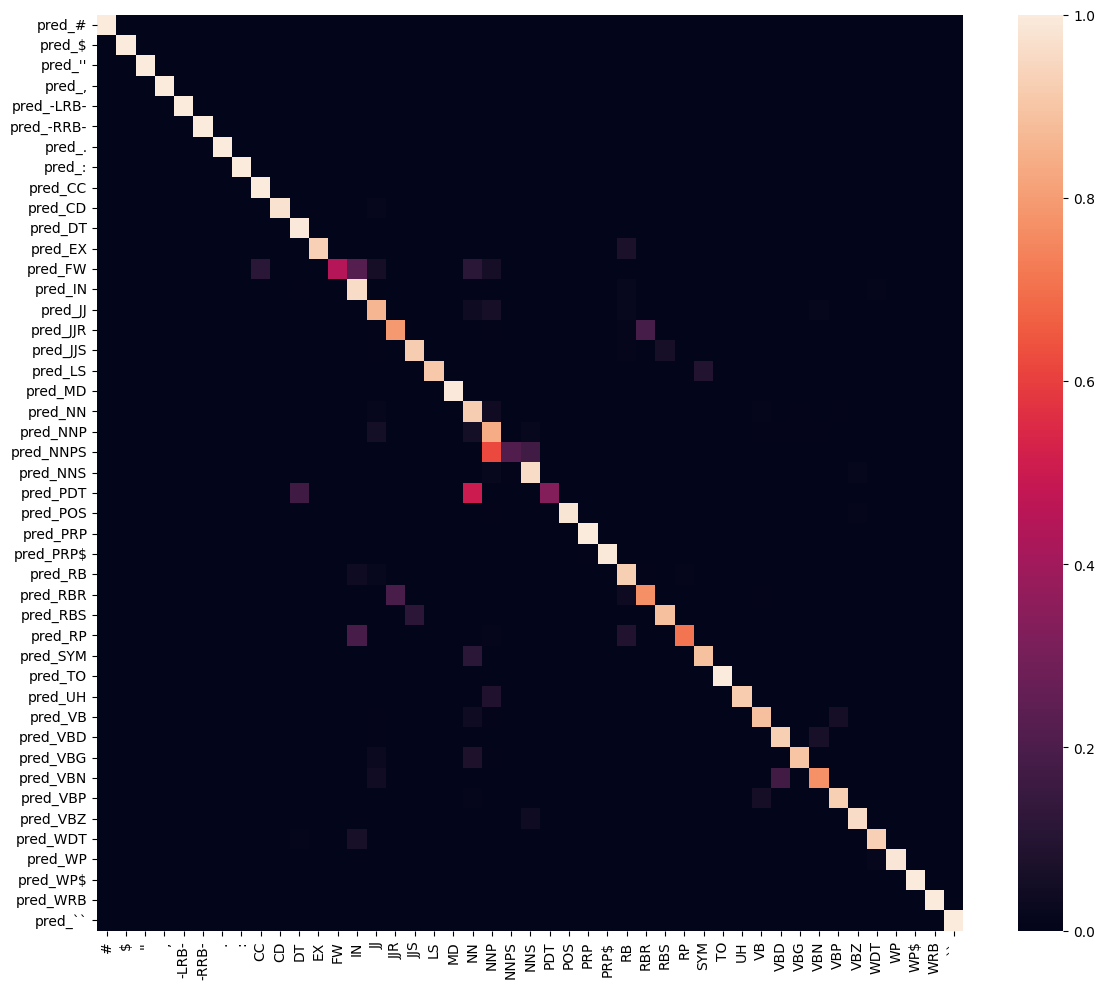

The data file committed next to this chart (first rows):
, #, $, '', ,, -LRB-, -RRB-, ., :, CC, CD, DT, EX, FW, IN, JJ, JJR, JJS, LS, MD, NN, NNP, NNPS, NNS
pred_#, 15.0, 0.0, 0.0, 0.0, 0.0, 0.0, 0.0, 0.0, 0.0, 0.0, 0.0, 0.0, 0.0, 0.0, 0.0, 0.0, 0.0, 0.0, 0.0, 0.0, 0.0, 0.0, 0.0
pred_$, 0.0, 943.0, 0.0, 0.0, 0.0, 0.0, 0.0, 0.0, 0.0, 0.0, 0.0, 0.0, 0.0, 0.0, 0.0, 0.0, 0.0, 0.0, 0.0, 0.0, 0.0, 0.0, 0.0
pred_'', 0.0, 0.0, 1042, 0.0, 0.0, 0.0, 0.0, 0.0, 0.0, 0.0, 0.0, 0.0, 0.0, 0.0, 0.0, 0.0, 0.0, 0.0, 0.0, 0.0, 0.0, 0.0, 0.0
pred_,, 0.0, 0.0, 0.0, 6876, 0.0, 0.0, 0.0, 0.0, 0.0, 0.0, 0.0, 0.0, 0.0, 0.0, 0.0, 0.0, 0.0, 0.0, 0.0, 0.0, 0.0, 0.0, 0.0
pred_-LRB-, 0.0, 0.0, 0.0, 0.0, 186.0, 0.0, 0.0, 0.0, 0.0, 0.0, 0.0, 0.0, 0.0, 0.0, 0.0, 0.0, 0.0, 0.0, 0.0, 0.0, 0.0, 0.0, 0.0
pred_-RRB-, 0.0, 0.0, 0.0, 0.0, 0.0, 187.0, 0.0, 0.0, 0.0, 0.0, 0.0, 0.0, 0.0, 0.0, 0.0, 0.0, 0.0, 0.0, 0.0, 0.0, 0.0, 0.0, 0.0
pred_., 0.0, 0.0, 0.0, 0.0, 0.0, 0.0, 5381, 0.0, 0.0, 0.0, 0.0, 0.0, 0.0, 0.0, 0.0, 0.0, 0.0, 0.0, 0.0, 0.0, 0.0, 0.0, 0.0
pred_:, 0.0, 0.0, 0.0, 0.0, 0.0, 0.0, 0.0, 752.0, 0.0, 0.0, 0.0, 0.0, 0.0, 0.0, 0.0, 0.0, 0.0, 0.0, 0.0, 0.0, 0.0, 0.0, 0.0
pred_CC, 0.0, 0.0, 0.0, 0.0, 0.0, 0.0, 0.0, 0.0, 3233, 0.0, 0.0, 0.0, 0.0, 2.0, 1.0, 1.0, 0.0, 0.0, 0.0, 1.0, 1.0, 0.0, 0.0
pred_CD, 0.0, 0.0, 0.0, 0.0, 0.0, 0.0, 0.0, 0.0, 0.0, 4797, 0.0, 0.0, 0.0, 0.0, 67.0, 0.0, 0.0, 2.0, 0.0, 14.0, 13.0, 1.0, 13.0
pred_DT, 0.0, 0.0, 0.0, 0.0, 0.0, 0.0, 0.0, 0.0, 10.0, 0.0, 11077, 0.0, 1.0, 15.0, 0.0, 0.0, 0.0, 0.0, 0.0, 0.0, 8.0, 0.0, 0.0
pred_EX, 0.0, 0.0, 0.0, 0.0, 0.0, 0.0, 0.0, 0.0, 0.0, 0.0, 0.0, 126.0, 0.0, 0.0, 0.0, 0.0, 0.0, 0.0, 0.0, 0.0, 0.0, 0.0, 0.0
pred_FW, 0.0, 0.0, 0.0, 0.0, 0.0, 0.0, 0.0, 0.0, 2.0, 0.0, 0.0, 0.0, 8.0, 4.0, 1.0, 0.0, 0.0, 0.0, 0.0, 2.0, 1.0, 0.0, 0.0
pred_IN, 0.0, 0.0, 0.0, 0.0, 0.0, 0.0, 0.0, 0.0, 1.0, 0.0, 78.0, 0.0, 1.0, 13201, 8.0, 0.0, 0.0, 0.0, 0.0, 2.0, 3.0, 0.0, 0.0
pred_JJ, 0.0, 0.0, 0.0, 0.0, 0.0, 0.0, 0.0, 0.0, 0.0, 2.0, 3.0, 0.0, 0.0, 7.0, 6889, 1.0, 1.0, 0.0, 0.0, 298.0, 492.0, 5.0, 2.0
pred_JJR, 0.0, 0.0, 0.0, 0.0, 0.0, 0.0, 0.0, 0.0, 0.0, 0.0, 0.0, 0.0, 0.0, 0.0, 3.0, 371.0, 0.0, 0.0, 0.0, 0.0, 3.0, 0.0, 0.0
pred_JJS, 0.0, 0.0, 0.0, 0.0, 0.0, 0.0, 0.0, 0.0, 0.0, 0.0, 0.0, 0.0, 0.0, 0.0, 2.0, 0.0, 251.0, 0.0, 0.0, 1.0, 0.0, 0.0, 0.0
pred_LS, 0.0, 0.0, 0.0, 0.0, 0.0, 0.0, 0.0, 0.0, 0.0, 0.0, 0.0, 0.0, 0.0, 0.0, 0.0, 0.0, 0.0, 10.0, 0.0, 0.0, 0.0, 0.0, 0.0
pred_MD, 0.0, 0.0, 0.0, 0.0, 0.0, 0.0, 0.0, 0.0, 0.0, 0.0, 0.0, 0.0, 0.0, 0.0, 0.0, 0.0, 0.0, 0.0, 1265, 2.0, 4.0, 0.0, 0.0
pred_NN, 0.0, 0.0, 0.0, 0.0, 0.0, 0.0, 0.0, 0.0, 0.0, 3.0, 8.0, 0.0, 1.0, 0.0, 240.0, 0.0, 0.0, 0.0, 0.0, 16449, 753.0, 0.0, 11.0
pred_NNP, 0.0, 0.0, 0.0, 0.0, 0.0, 0.0, 0.0, 0.0, 0.0, 9.0, 3.0, 0.0, 18.0, 4.0, 702.0, 6.0, 8.0, 3.0, 1.0, 732.0, 11492, 50.0, 265.0
pred_NNPS, 0.0, 0.0, 0.0, 0.0, 0.0, 0.0, 0.0, 0.0, 0.0, 0.0, 0.0, 0.0, 0.0, 0.0, 0.0, 0.0, 0.0, 0.0, 0.0, 0.0, 181.0, 61.0, 50.0
pred_NNS, 0.0, 0.0, 0.0, 0.0, 0.0, 0.0, 0.0, 0.0, 0.0, 12.0, 0.0, 0.0, 0.0, 0.0, 5.0, 0.0, 0.0, 0.0, 0.0, 9.0, 148.0, 53.0, 7620
pred_PDT, 0.0, 0.0, 0.0, 0.0, 0.0, 0.0, 0.0, 0.0, 0.0, 0.0, 2.0, 0.0, 0.0, 0.0, 0.0, 0.0, 0.0, 0.0, 0.0, 6.0, 0.0, 0.0, 0.0
pred_POS, 0.0, 0.0, 3.0, 0.0, 0.0, 0.0, 0.0, 0.0, 0.0, 0.0, 0.0, 0.0, 0.0, 0.0, 0.0, 0.0, 0.0, 0.0, 0.0, 0.0, 10.0, 0.0, 0.0
pred_PRP, 0.0, 0.0, 0.0, 0.0, 0.0, 0.0, 0.0, 0.0, 0.0, 0.0, 1.0, 0.0, 0.0, 0.0, 0.0, 0.0, 0.0, 0.0, 0.0, 0.0, 1.0, 0.0, 0.0
pred_PRP$, 0.0, 0.0, 0.0, 0.0, 0.0, 0.0, 0.0, 0.0, 0.0, 0.0, 0.0, 0.0, 0.0, 0.0, 0.0, 0.0, 0.0, 0.0, 0.0, 0.0, 4.0, 0.0, 0.0
pred_RB, 0.0, 0.0, 0.0, 0.0, 0.0, 0.0, 0.0, 0.0, 4.0, 0.0, 6.0, 0.0, 1.0, 146.0, 78.0, 4.0, 0.0, 0.0, 0.0, 6.0, 9.0, 0.0, 0.0
pred_RBR, 0.0, 0.0, 0.0, 0.0, 0.0, 0.0, 0.0, 0.0, 0.0, 0.0, 0.0, 0.0, 0.0, 0.0, 0.0, 39.0, 0.0, 0.0, 0.0, 0.0, 0.0, 0.0, 0.0
pred_RBS, 0.0, 0.0, 0.0, 0.0, 0.0, 0.0, 0.0, 0.0, 0.0, 0.0, 0.0, 0.0, 0.0, 0.0, 0.0, 0.0, 7.0, 0.0, 0.0, 0.0, 0.0, 0.0, 0.0
pred_RP, 0.0, 0.0, 0.0, 0.0, 0.0, 0.0, 0.0, 0.0, 0.0, 0.0, 0.0, 0.0, 0.0, 82.0, 1.0, 0.0, 0.0, 0.0, 0.0, 0.0, 4.0, 0.0, 0.0
pred_SYM, 0.0, 0.0, 0.0, 0.0, 0.0, 0.0, 0.0, 0.0, 0.0, 0.0, 0.0, 0.0, 0.0, 0.0, 0.0, 0.0, 0.0, 0.0, 0.0, 1.0, 0.0, 0.0, 0.0
pred_TO, 0.0, 0.0, 0.0, 0.0, 0.0, 0.0, 0.0, 0.0, 0.0, 0.0, 0.0, 0.0, 0.0, 0.0, 0.0, 0.0, 0.0, 0.0, 0.0, 1.0, 0.0, 0.0, 0.0
pred_UH, 0.0, 0.0, 0.0, 0.0, 0.0, 0.0, 0.0, 0.0, 0.0, 0.0, 0.0, 0.0, 0.0, 0.0, 0.0, 0.0, 0.0, 0.0, 0.0, 0.0, 1.0, 0.0, 0.0
pred_VB, 0.0, 0.0, 0.0, 0.0, 0.0, 0.0, 0.0, 0.0, 0.0, 0.0, 0.0, 0.0, 0.0, 0.0, 20.0, 1.0, 0.0, 0.0, 0.0, 141.0, 22.0, 0.0, 0.0
pred_VBD, 0.0, 0.0, 0.0, 0.0, 0.0, 0.0, 0.0, 0.0, 0.0, 0.0, 0.0, 0.0, 0.0, 0.0, 21.0, 0.0, 0.0, 0.0, 0.0, 4.0, 4.0, 0.0, 0.0
pred_VBG, 0.0, 0.0, 0.0, 0.0, 0.0, 0.0, 0.0, 0.0, 0.0, 0.0, 0.0, 0.0, 0.0, 0.0, 46.0, 0.0, 0.0, 0.0, 0.0, 140.0, 9.0, 0.0, 0.0
pred_VBN, 0.0, 0.0, 0.0, 0.0, 0.0, 0.0, 0.0, 0.0, 0.0, 0.0, 0.0, 0.0, 0.0, 0.0, 126.0, 0.0, 0.0, 0.0, 0.0, 10.0, 9.0, 0.0, 0.0
pred_VBP, 0.0, 0.0, 0.0, 0.0, 0.0, 0.0, 0.0, 0.0, 0.0, 0.0, 0.0, 0.0, 0.0, 0.0, 5.0, 0.0, 0.0, 0.0, 1.0, 15.0, 2.0, 0.0, 0.0
pred_VBZ, 0.0, 0.0, 0.0, 0.0, 0.0, 0.0, 0.0, 0.0, 0.0, 0.0, 0.0, 0.0, 0.0, 0.0, 0.0, 0.0, 0.0, 0.0, 0.0, 0.0, 3.0, 0.0, 100.0
pred_WDT, 0.0, 0.0, 0.0, 0.0, 0.0, 0.0, 0.0, 0.0, 0.0, 0.0, 5.0, 0.0, 0.0, 31.0, 0.0, 0.0, 0.0, 0.0, 0.0, 0.0, 0.0, 0.0, 0.0
pred_WP, 0.0, 0.0, 0.0, 0.0, 0.0, 0.0, 0.0, 0.0, 0.0, 0.0, 0.0, 0.0, 0.0, 0.0, 0.0, 0.0, 0.0, 0.0, 0.0, 0.0, 0.0, 0.0, 0.0
pred_WP$, 0.0, 0.0, 0.0, 0.0, 0.0, 0.0, 0.0, 0.0, 0.0, 0.0, 0.0, 0.0, 0.0, 0.0, 0.0, 0.0, 0.0, 0.0, 0.0, 0.0, 0.0, 0.0, 0.0
pred_WRB, 0.0, 0.0, 0.0, 0.0, 0.0, 0.0, 0.0, 0.0, 0.0, 0.0, 0.0, 0.0, 0.0, 0.0, 0.0, 0.0, 0.0, 0.0, 0.0, 0.0, 0.0, 0.0, 0.0
pred_``, 0.0, 0.0, 0.0, 0.0, 0.0, 0.0, 0.0, 0.0, 0.0, 0.0, 0.0, 0.0, 0.0, 0.0, 0.0, 0.0, 0.0, 0.0, 0.0, 0.0, 0.0, 0.0, 0.0
